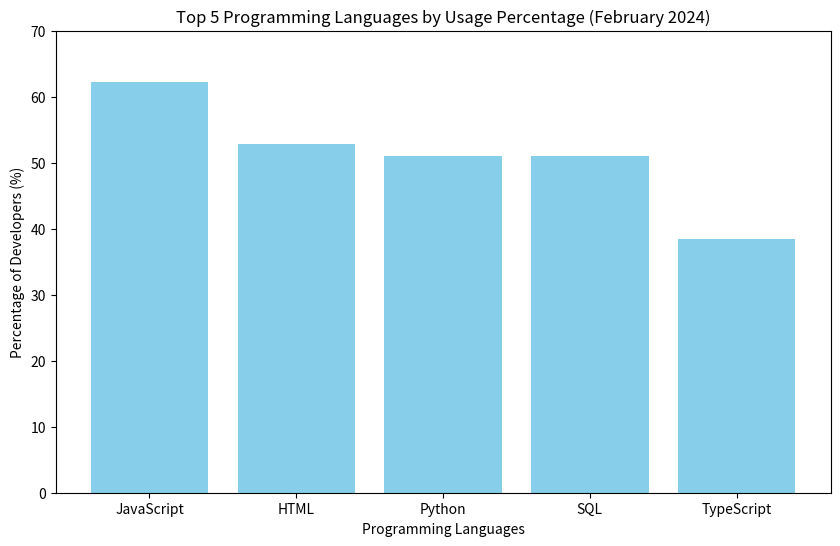

Recreate this plot in Python.
# 伪代码：
# 1. 创建一个字典，键为编程语言，值为使用百分比。
# 2. 打印这个字典。
# 3. 使用matplotlib库绘制条形图。
# 4. 定义一个变量来存储要查询的编程语言。 
# 5. 从字典中获取并打印该语言的使用百分比。
import matplotlib.pyplot as plt  # Correct import

# 步骤1：创建字典
language_popularity = {"JavaScript": 62.3, "HTML": 52.9, "Python": 51, "SQL": 51, "TypeScript": 38.5}

# 步骤2：打印字典
print("Programming Language Popularity Dictionary:")
print(language_popularity)

# 步骤3：绘制条形图
languages = list(language_popularity.keys())
percentages = list(language_popularity.values())

plt.figure(figsize=(10, 6))
plt.bar(languages, percentages, color='skyblue')
plt.title('Top 5 Programming Languages by Usage Percentage (February 2024)')
plt.xlabel('Programming Languages')
plt.ylabel('Percentage of Developers (%)')
plt.ylim(0, 70)  # 设置y轴范围以更好地展示数据
plt.show()

# 步骤4：定义要查询的编程语言
# 你可以在这里修改语言名称
query_language = "Python"  # 例如，查询Python的使用百分比

# 步骤5：打印指定语言的使用百分比
if query_language in language_popularity:
    print(f"The percentage of developers using {query_language} is {language_popularity[query_language]}%.")
else:
    print(f"{query_language} is not in the top 5 programming languages list.")